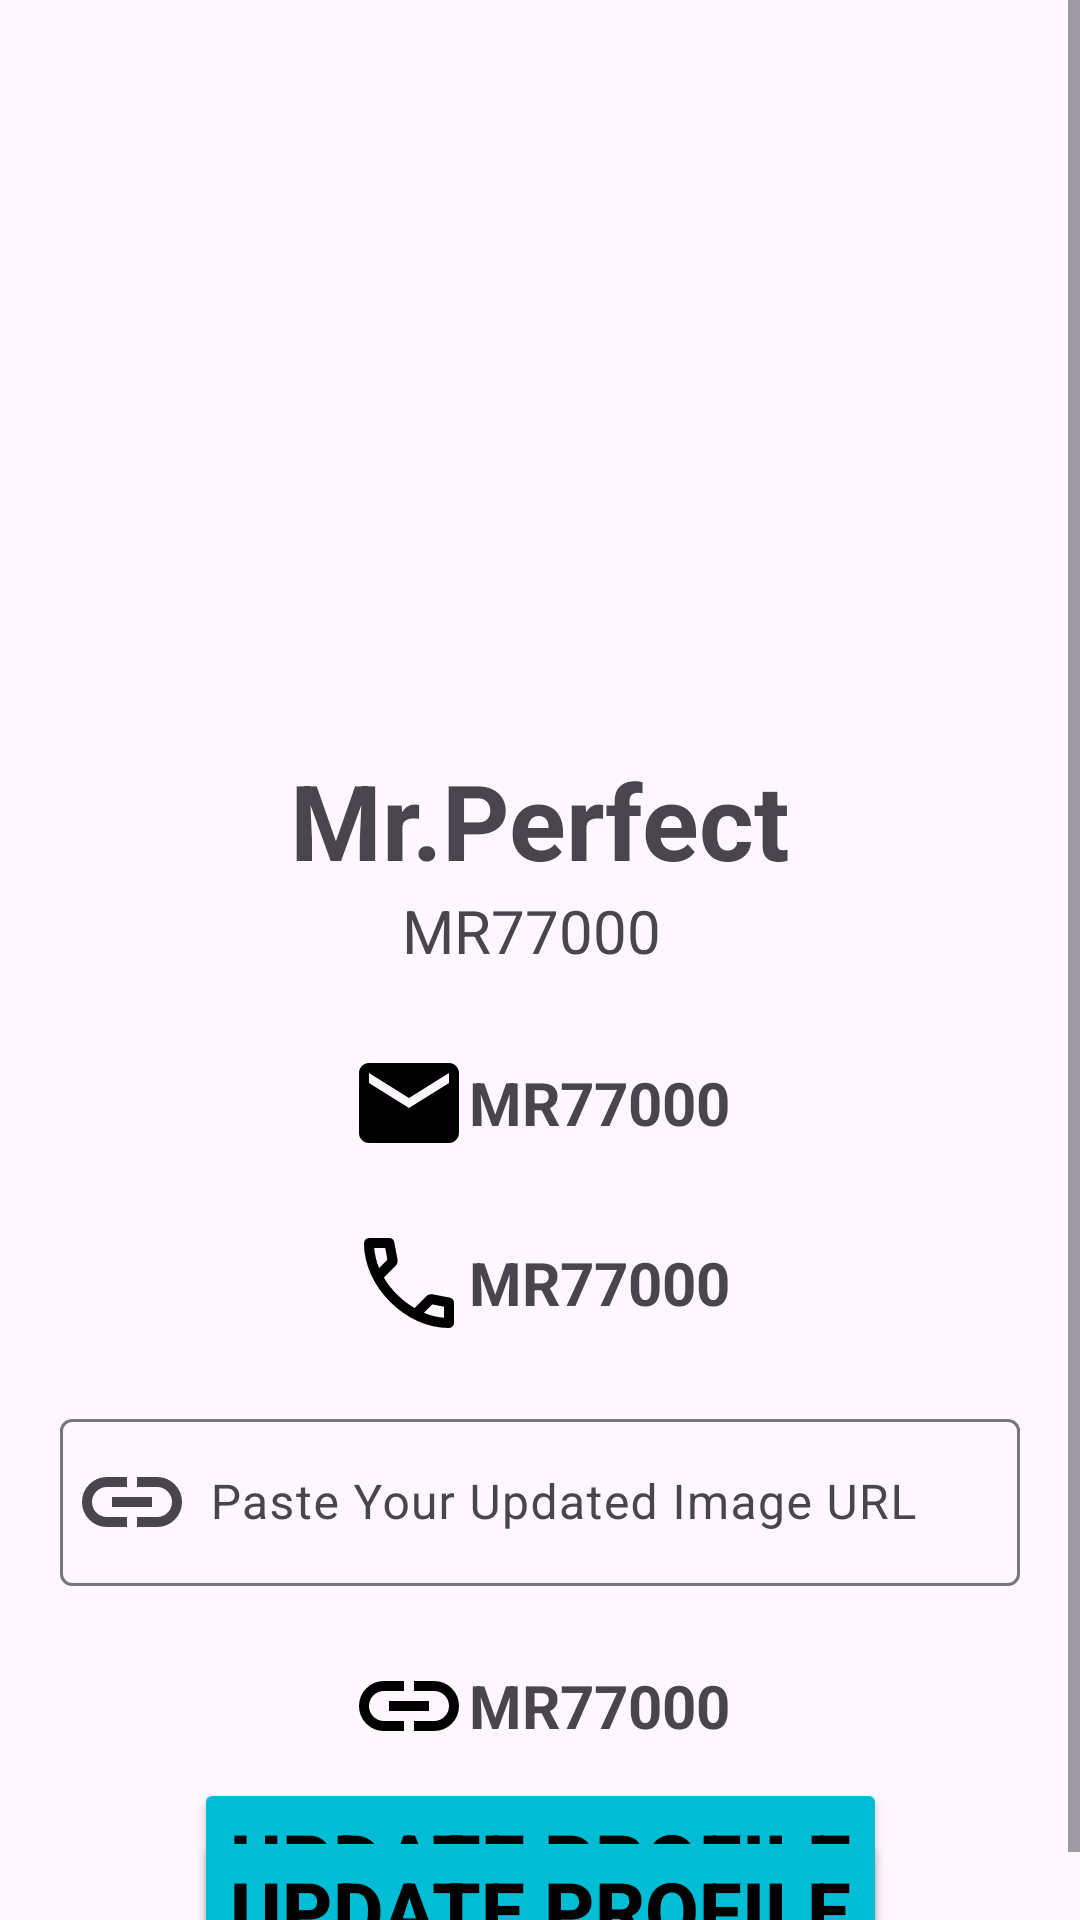

Layout XML and referenced resources for this Android screen:
<!-- AndroidManifest.xml: application theme Theme.HackVerse -->
<!-- res/layout/fragment_account.xml -->
<?xml version="1.0" encoding="utf-8"?>
<ScrollView
    xmlns:android="http://schemas.android.com/apk/res/android"
    xmlns:app="http://schemas.android.com/apk/res-auto"
    xmlns:tools="http://schemas.android.com/tools"
    android:layout_width="match_parent"
    android:layout_height="match_parent">

    <androidx.constraintlayout.widget.ConstraintLayout

        android:layout_width="match_parent"
        android:layout_height="match_parent"
        android:orientation="vertical">

        <ImageView
            android:layout_marginTop="50dp"
            android:id="@+id/display_profile_pic"
            android:layout_width="200dp"
            android:layout_height="200dp"
            android:scaleType="fitXY"
            app:layout_constraintBottom_toBottomOf="parent"
            app:layout_constraintEnd_toEndOf="parent"
            app:layout_constraintStart_toStartOf="parent"
            app:layout_constraintTop_toTopOf="parent"
            app:layout_constraintVertical_bias="0.0"
            app:srcCompat="@drawable/default_picture" />

        <LinearLayout
            android:id="@+id/user_name"
            android:layout_width="wrap_content"
            android:layout_height="wrap_content"
            android:orientation="horizontal"
            app:layout_constraintBottom_toBottomOf="parent"
            app:layout_constraintEnd_toEndOf="parent"
            app:layout_constraintStart_toStartOf="parent"
            app:layout_constraintTop_toBottomOf="@+id/display_profile_pic"
            app:layout_constraintVertical_bias="0.0">

            <TextView
                android:id="@+id/display_userName"
                android:layout_width="wrap_content"
                android:layout_height="match_parent"
                android:layout_weight="1"
                android:gravity="center"
                android:text="Mr.Perfect"
                android:textSize="35sp"
                android:textStyle="bold" />
        </LinearLayout>
        <LinearLayout
            android:id="@+id/user_id"
            android:layout_width="wrap_content"
            android:layout_height="wrap_content"
            android:orientation="horizontal"
            app:layout_constraintBottom_toBottomOf="parent"
            app:layout_constraintEnd_toEndOf="parent"
            app:layout_constraintHorizontal_bias="0.49"
            app:layout_constraintStart_toStartOf="parent"
            app:layout_constraintTop_toBottomOf="@+id/user_name"
            app:layout_constraintVertical_bias="0.0">



            <TextView
                android:id="@+id/display_userID"
                android:layout_width="wrap_content"
                android:layout_height="wrap_content"
                android:layout_weight="1"
                android:drawableStart="@drawable/ic_userid"
                android:gravity="center"
                android:text="MR77000"
                android:textSize="20sp"
                android:layout_marginBottom="20dp"
                /></LinearLayout>

        <LinearLayout
            android:id="@+id/linearLayout2"
            android:layout_width="match_parent"
            android:layout_height="wrap_content"

            android:orientation="vertical"
            android:gravity="center"
            app:layout_constraintBottom_toBottomOf="parent"
            app:layout_constraintEnd_toEndOf="parent"
            app:layout_constraintStart_toStartOf="parent"
            app:layout_constraintTop_toBottomOf="@+id/user_id"
            app:layout_constraintVertical_bias="0.05">



            <LinearLayout

                android:layout_width="wrap_content"
                android:layout_height="wrap_content"
                android:orientation="horizontal"
                >



                <TextView
                    android:id="@+id/account_email_display"
                    android:layout_width="wrap_content"
                    android:layout_height="wrap_content"
                    android:layout_weight="1"
                    android:gravity="center"
                    android:textStyle="bold"
                    android:drawableStart="@drawable/ic_email"
                    android:text="MR77000"
                    android:textSize="20sp"
                    /></LinearLayout>
            <LinearLayout
                android:layout_marginTop="20dp"
                android:layout_width="wrap_content"
                android:layout_height="wrap_content"
                android:orientation="horizontal"
                >


                <TextView
                    android:id="@+id/account_contact_display"
                    android:layout_width="wrap_content"
                    android:layout_height="wrap_content"
                    android:layout_weight="1"
                    android:gravity="center"
                    android:drawableStart="@drawable/ic_contact"
                    android:text="MR77000"
                    android:textSize="20sp"
                    android:textStyle="bold"
                    /></LinearLayout>
            <LinearLayout
                android:id="@+id/layout_updateUrl"
                android:layout_marginTop="20dp"
                android:layout_width="match_parent"
                android:layout_height="wrap_content"
                android:orientation="horizontal"
                >
                <com.google.android.material.textfield.TextInputLayout
                    android:layout_width="match_parent"
                    android:layout_height="match_parent"
                    android:layout_marginStart="20dp"
                    android:layout_marginEnd="20dp"
                    app:startIconDrawable="@drawable/ic_link">

                    <com.google.android.material.textfield.TextInputEditText
                        android:id="@+id/url_field"
                        android:layout_width="match_parent"
                        android:layout_height="wrap_content"
                        android:paddingStart="50dp"
                        android:hint="Paste Your Updated Image URL"
                        />
                </com.google.android.material.textfield.TextInputLayout>
            </LinearLayout>

            <LinearLayout
                android:id="@+id/layout_url"
                android:layout_marginTop="20dp"
                android:layout_width="wrap_content"
                android:layout_height="wrap_content"
                android:orientation="horizontal"
                >



                <TextView
                    android:id="@+id/account_profile_url_display"
                    android:layout_width="wrap_content"
                    android:layout_height="wrap_content"
                    android:layout_weight="1"
                    android:gravity="center"
                    android:text="MR77000"
                    android:textSize="20sp"
                    android:textStyle="bold"
                    android:drawableStart="@drawable/ic_link"
                    /></LinearLayout>



        </LinearLayout>
        <Button
            android:id="@+id/set_new"
            android:layout_width="wrap_content"
            android:layout_height="wrap_content"
            android:text="Update Profile"
            app:layout_constraintBottom_toBottomOf="parent"
            app:layout_constraintEnd_toEndOf="parent"
            app:layout_constraintStart_toStartOf="parent"
            app:layout_constraintTop_toBottomOf="@+id/linearLayout2"
            app:layout_constraintVertical_bias="0.2"
            android:textColor="@color/black"
            android:textSize="26sp"
            android:textStyle="bold"
            app:cornerRadius="10dp"
            android:backgroundTint="@color/TechBlue"/>

        <Button
            android:layout_marginTop="20dp"
            android:id="@+id/update_profile_picture"
            android:layout_width="wrap_content"
            android:layout_height="wrap_content"
            android:text="Update Profile"
            app:layout_constraintBottom_toBottomOf="parent"
            app:layout_constraintEnd_toEndOf="parent"
            app:layout_constraintStart_toStartOf="parent"
            app:layout_constraintTop_toBottomOf="@+id/linearLayout2"

            android:textColor="@color/black"
            android:textSize="26sp"
            android:textStyle="bold"
            app:cornerRadius="10dp"
            android:backgroundTint="@color/TechBlue"/>




    </androidx.constraintlayout.widget.ConstraintLayout>
</ScrollView>
<!-- resources referenced by this layout -->
<resources>
  <color name="TechBlue">#00BCD4</color>
  <color name="black">#000000</color>
  <!-- drawable ic_contact (drawable) -->
  <vector xmlns:android="http://schemas.android.com/apk/res/android"
      android:width="40dp"
      android:height="40dp"
      android:viewportWidth="960"
      android:viewportHeight="960">
    <path
        android:pathData="M798,840q-125,0 -247,-54.5T329,631Q229,531 174.5,409T120,162q0,-18 12,-30t30,-12h162q14,0 25,9.5t13,22.5l26,140q2,16 -1,27t-11,19l-97,98q20,37 47.5,71.5T387,574q31,31 65,57.5t72,48.5l94,-94q9,-9 23.5,-13.5T670,570l138,28q14,4 23,14.5t9,23.5v162q0,18 -12,30t-30,12ZM241,360l66,-66 -17,-94h-89q5,41 14,81t26,79ZM599,718q39,17 79.5,27t81.5,13v-88l-94,-19 -67,67ZM241,360ZM599,718Z"
        android:fillColor="#000000"/>
  </vector>
  <!-- drawable ic_email (drawable) -->
  <vector xmlns:android="http://schemas.android.com/apk/res/android" android:height="40dp" android:tint="#000000" android:viewportHeight="24" android:viewportWidth="24" android:width="40dp">
  
      <path android:fillColor="@android:color/white" android:pathData="M20,4L4,4c-1.1,0 -1.99,0.9 -1.99,2L2,18c0,1.1 0.9,2 2,2h16c1.1,0 2,-0.9 2,-2L22,6c0,-1.1 -0.9,-2 -2,-2zM20,8l-8,5 -8,-5L4,6l8,5 8,-5v2z"/>
  
  </vector>
  <!-- drawable ic_link (drawable) -->
  <vector xmlns:android="http://schemas.android.com/apk/res/android"
      android:width="40dp"
      android:height="40dp"
      android:viewportWidth="960"
      android:viewportHeight="960">
    <path
        android:pathData="M440,680L280,680q-83,0 -141.5,-58.5T80,480q0,-83 58.5,-141.5T280,280h160v80L280,360q-50,0 -85,35t-35,85q0,50 35,85t85,35h160v80ZM320,520v-80h320v80L320,520ZM520,680v-80h160q50,0 85,-35t35,-85q0,-50 -35,-85t-85,-35L520,360v-80h160q83,0 141.5,58.5T880,480q0,83 -58.5,141.5T680,680L520,680Z"
        android:fillColor="#000000"/>
  </vector>
  <style name="Theme.HackVerse" parent="Base.Theme.HackVerse" />
  <style name="Base.Theme.HackVerse" parent="Theme.Material3.DayNight.NoActionBar">
          
          
          <item name="colorPrimary">@color/white</item>
  
      </style>
  <color name="white">#FFFFFF</color>
</resources>
